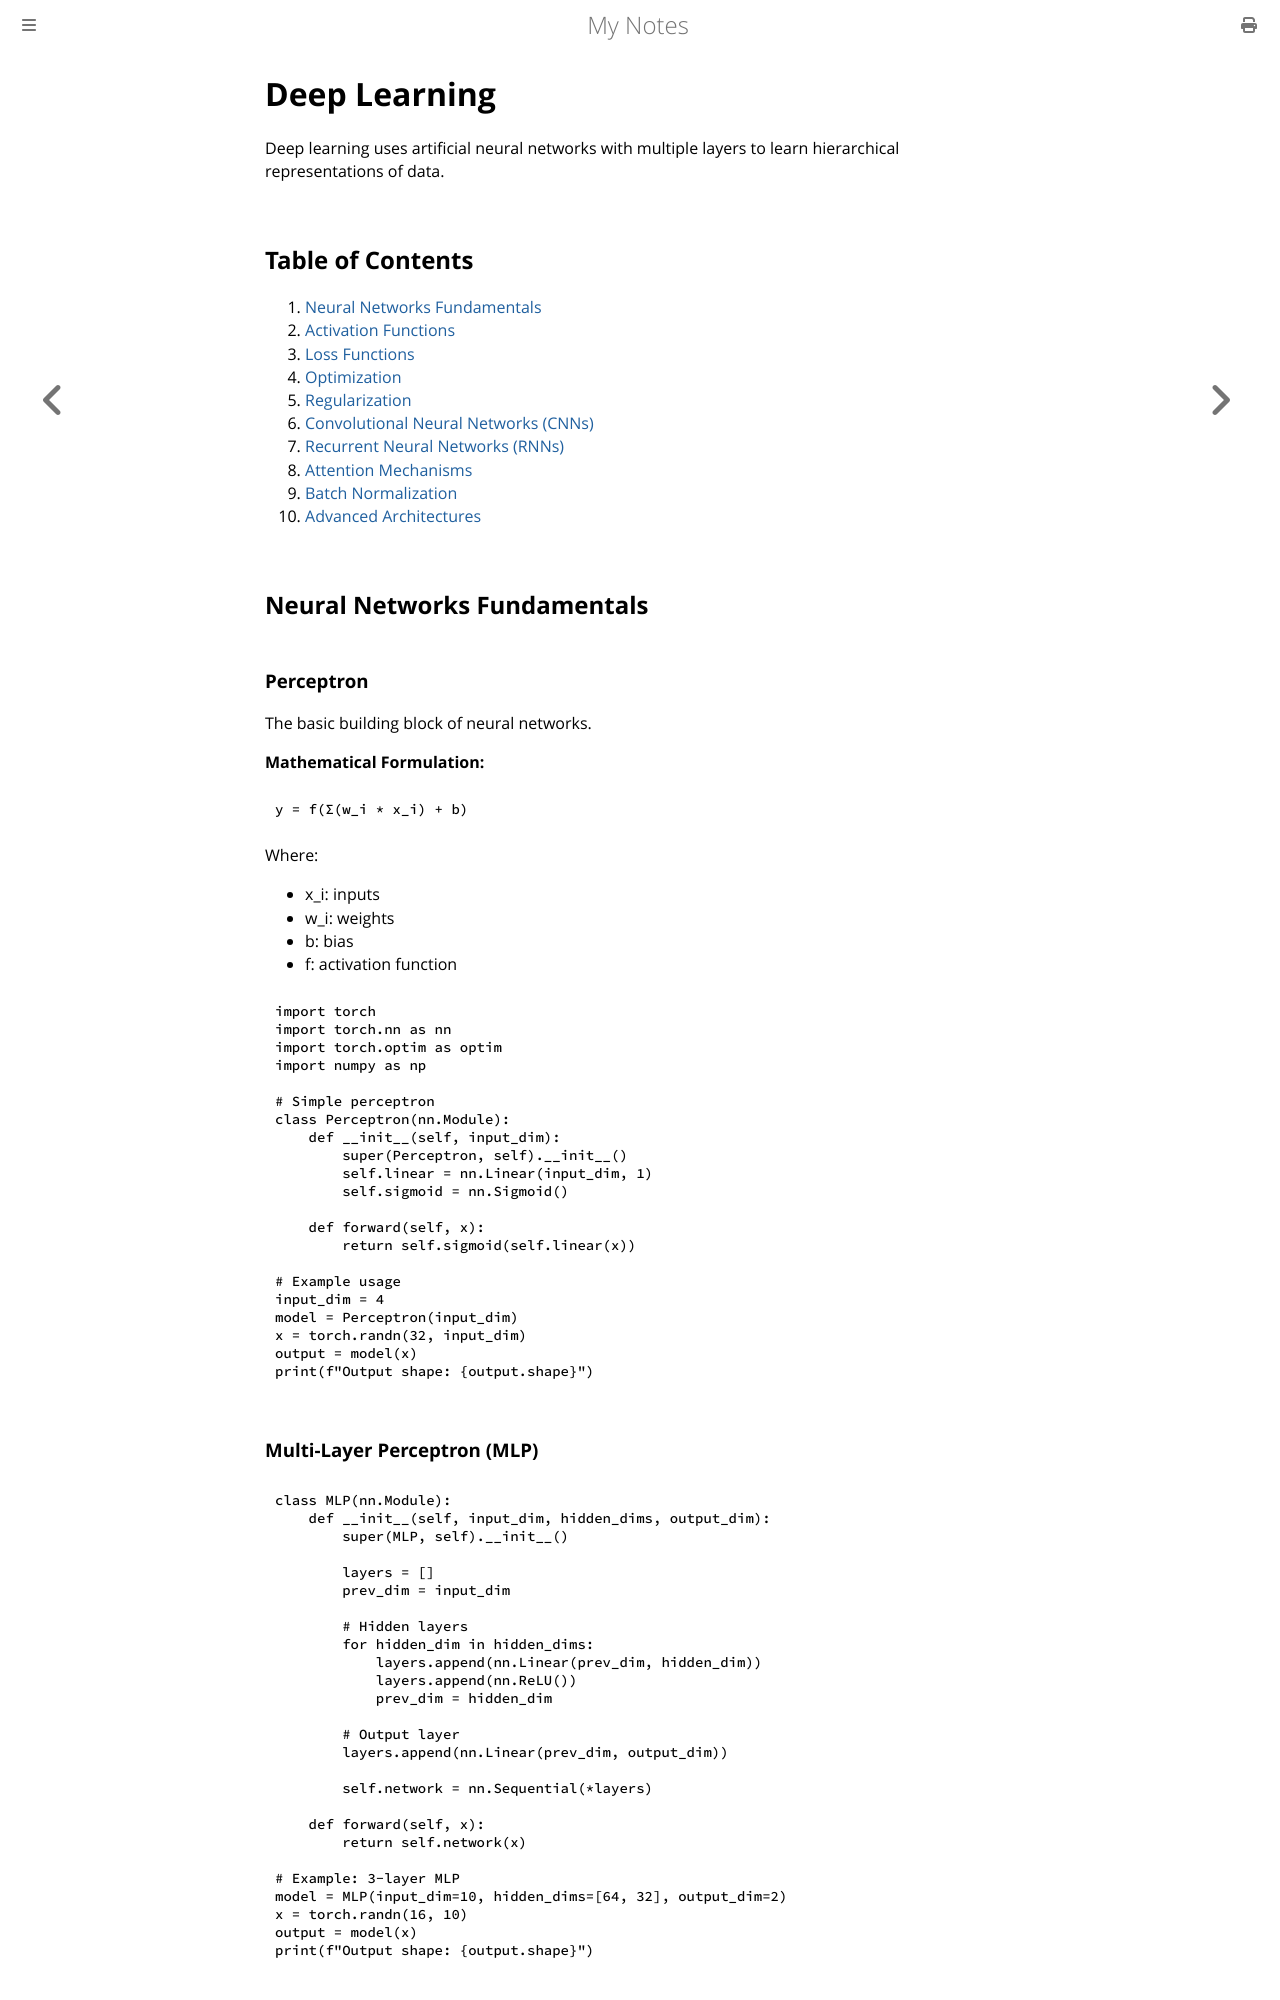

repository: paritystack/notes · page: machine_learning/deep_learning.html · generator: mdbook

# Deep Learning

Deep learning uses artificial neural networks with multiple layers to learn hierarchical representations of data.

## Table of Contents

1. [Neural Networks Fundamentals](#neural-networks-fundamentals)
2. [Activation Functions](#activation-functions)
3. [Loss Functions](#loss-functions)
4. [Optimization](#optimization)
5. [Regularization](#regularization)
6. [Convolutional Neural Networks (CNNs)](#convolutional-neural-networks)
7. [Recurrent Neural Networks (RNNs)](#recurrent-neural-networks)
8. [Attention Mechanisms](#attention-mechanisms)
9. [Batch Normalization](#batch-normalization)
10. [Advanced Architectures](#advanced-architectures)

## Neural Networks Fundamentals

### Perceptron

The basic building block of neural networks.

**Mathematical Formulation:**
```
y = f(Σ(w_i * x_i) + b)
```

Where:
- x_i: inputs
- w_i: weights
- b: bias
- f: activation function

```python
import torch
import torch.nn as nn
import torch.optim as optim
import numpy as np

# Simple perceptron
class Perceptron(nn.Module):
    def __init__(self, input_dim):
        super(Perceptron, self).__init__()
        self.linear = nn.Linear(input_dim, 1)
        self.sigmoid = nn.Sigmoid()
    
    def forward(self, x):
        return self.sigmoid(self.linear(x))

# Example usage
input_dim = 4
model = Perceptron(input_dim)
x = torch.randn(32, input_dim)
output = model(x)
print(f"Output shape: {output.shape}")
```

### Multi-Layer Perceptron (MLP)

```python
class MLP(nn.Module):
    def __init__(self, input_dim, hidden_dims, output_dim):
        super(MLP, self).__init__()
        
        layers = []
        prev_dim = input_dim
        
        # Hidden layers
        for hidden_dim in hidden_dims:
            layers.append(nn.Linear(prev_dim, hidden_dim))
            layers.append(nn.ReLU())
            prev_dim = hidden_dim
        
        # Output layer
        layers.append(nn.Linear(prev_dim, output_dim))
        
        self.network = nn.Sequential(*layers)
    
    def forward(self, x):
        return self.network(x)

# Example: 3-layer MLP
model = MLP(input_dim=10, hidden_dims=[64, 32], output_dim=2)
x = torch.randn(16, 10)
output = model(x)
print(f"Output shape: {output.shape}")
```
